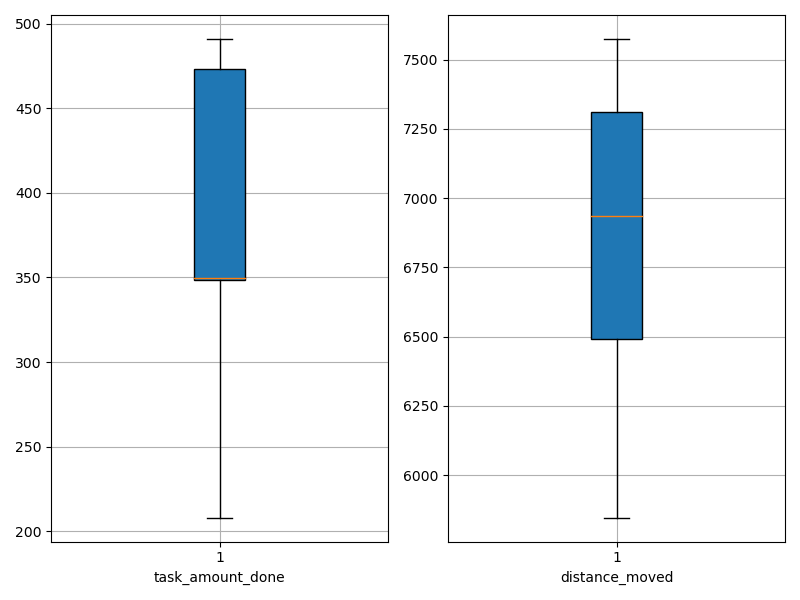

The data file committed next to this chart (first rows):
agent_id, task_amount_done, distance_moved
0, 349.0, 6024
1, 210.0, 7027
2, 424.0, 7500
3, 491.0, 7575
4, 349.0, 7156
5, 350.0, 6542
6, 490.0, 6841
7, 208.0, 5846
8, 348.0, 6474
9, 491.0, 7362
